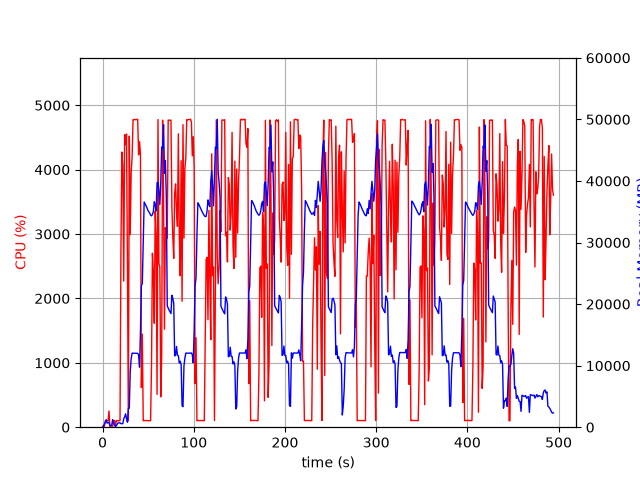

The table this chart was drawn from, first rows:
elapsed_time, nproc, cpu, mem_real, mem_virtual
4.00543212890625e-05, 1, 0.0, 12.01, 3187
1.006, 2, 29.8, 63.59, 175.1
2.013, 4, 13.9, 547.4, 2151
3.02, 4, 100.3, 762.8, 2509
4.028, 6, 100.2, 1231, 3603
5.037, 3, 101.2, 662.4, 2104
6.044, 3, 99.2, 748.1, 2216
7.052, 4, 252.6, 775.6, 2938
8.062, 3, 3.0, 287.1, 1580
9.07, 3, 1.0, 216.4, 1514
10.08, 3, 1.0, 346.8, 1640
11.09, 11, 4.0, 1234, 4769
12.09, 5, 105.2, 604.2, 2510
13.1, 4, 101.1, 440.4, 2032
14.11, 1, 21.8, 79.78, 702.3
15.12, 1, 101.2, 251.8, 1262
16.13, 1, 99.3, 507.8, 1902
17.14, 1, 100.1, 695.6, 2676
18.14, 1, 99.3, 695.6, 2676
19.15, 1, 101.2, 710.6, 3201
20.16, 1, 2737, 569.1, 6658
21.19, 1, 4273, 564.7, 6680
22.2, 1, 4070, 574.8, 6710
23.22, 1, 2270, 1360, 7266
24.23, 1, 4544, 1658, 7266
25.25, 1, 4387, 2170, 7266
26.27, 1, 4554, 1404, 7266
27.29, 1, 2499, 810.3, 8298
28.3, 1, 100.1, 3065, 9350
29.31, 1, 4521, 3081, 9382
30.36, 1, 2990, 9013, 16856
31.38, 1, 3960, 11136, 25572
32.41, 1, 4188, 12034, 25572
33.43, 1, 4776, 12016, 25572
34.45, 1, 4777, 12012, 25572
35.47, 1, 4780, 12012, 25572
36.49, 1, 4774, 12012, 25572
37.51, 1, 4782, 12006, 25572
38.53, 1, 4779, 12006, 25572
39.55, 1, 4229, 11690, 25572
40.56, 1, 4435, 9752, 26140
41.57, 1, 4239, 15537, 41547
42.58, 1, 616.6, 23007, 41547
43.6, 1, 1444, 23330, 62027
44.61, 1, 101.1, 30307, 62027
45.61, 1, 103.2, 36582, 62027
46.62, 1, 103.2, 36296, 62027
47.63, 1, 104.2, 35984, 62027
48.64, 1, 102.2, 35664, 62027
49.65, 1, 102.3, 35269, 62027
50.65, 1, 100.2, 35007, 62027
51.66, 1, 100.3, 34801, 62027
52.67, 1, 101.2, 34458, 62027
53.68, 1, 951.3, 34333, 62027
54.69, 1, 2702, 34539, 62027
55.7, 1, 2409, 35013, 62027
56.72, 1, 1615, 36617, 62027
57.74, 1, 3353, 36128, 62027
58.75, 1, 2980, 35120, 86603
59.76, 1, 509.6, 39715, 86603
... 428 more rows
